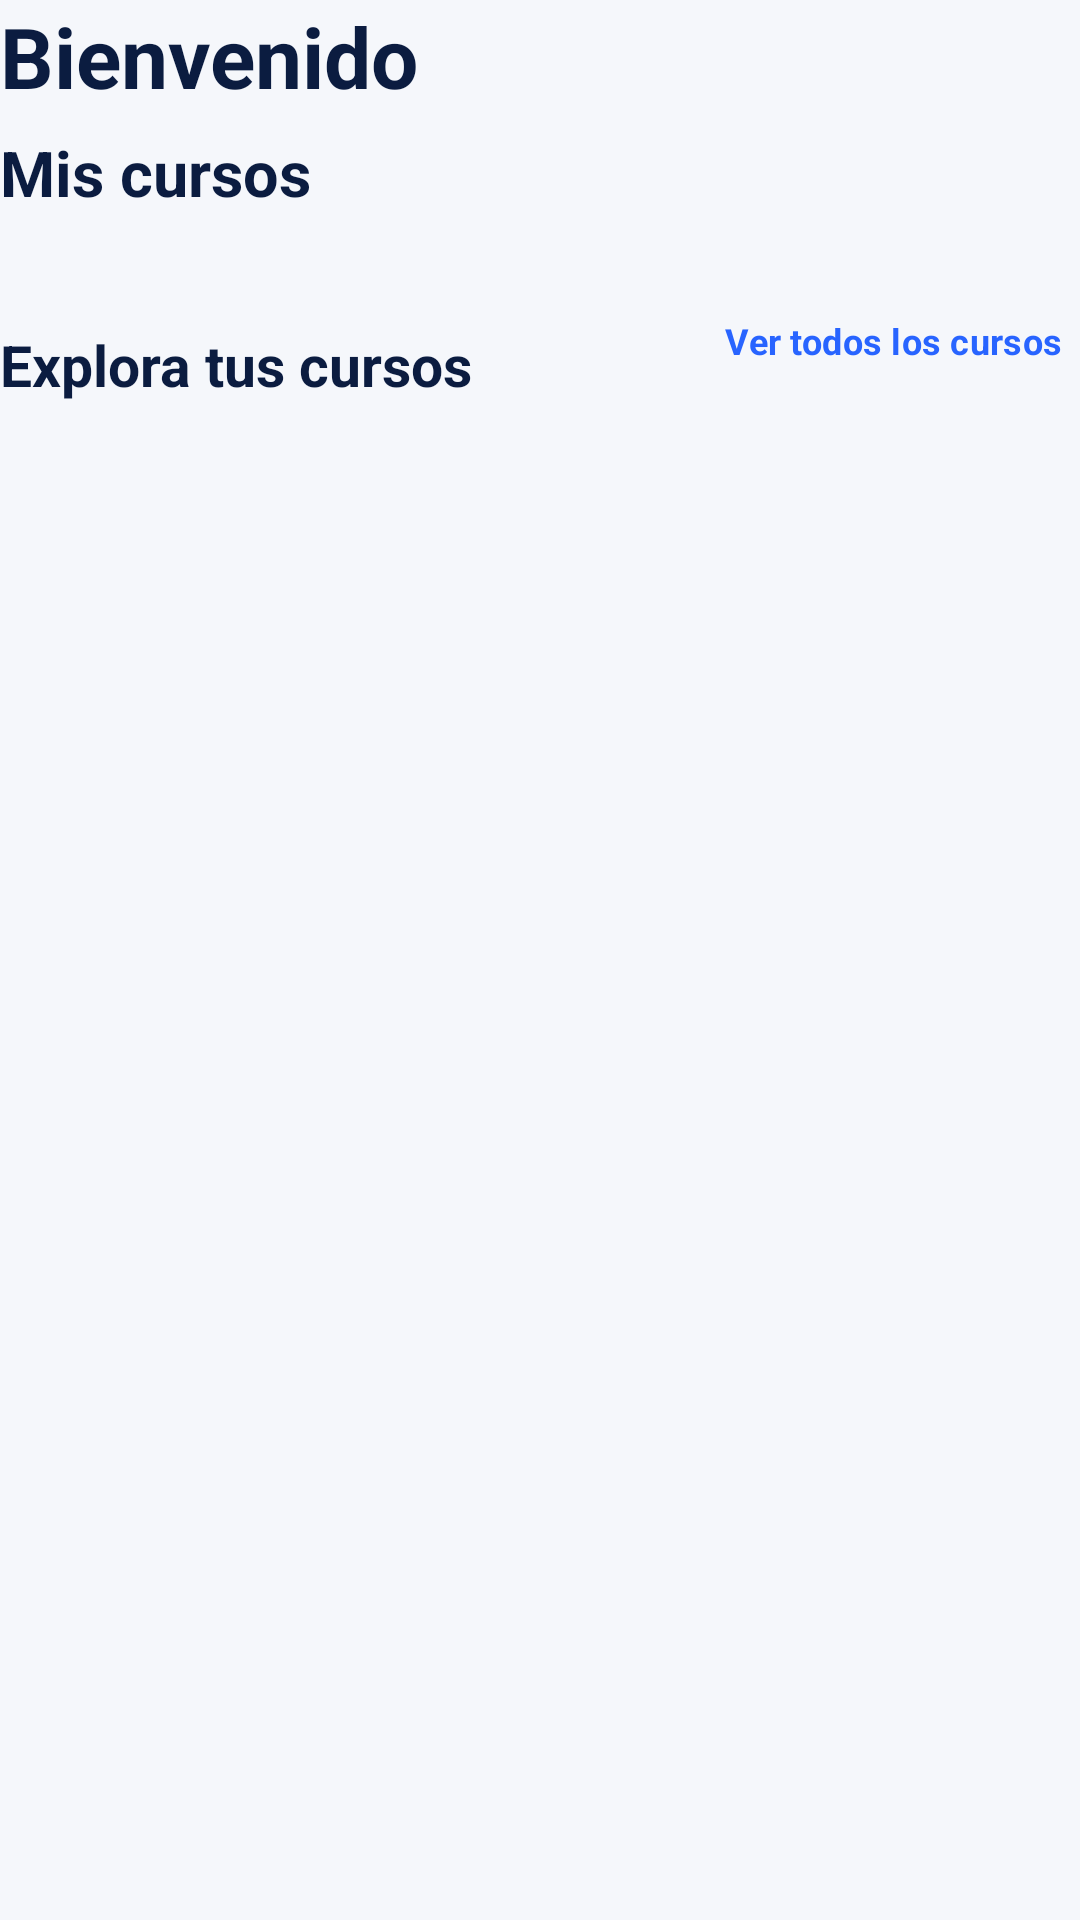

The Android layout XML behind this screen, and the referenced resources:
<!-- AndroidManifest.xml: application theme Tema.FOUR_WAYS_LEARN -->
<!-- res/layout/activity_cursos.xml -->
<?xml version='1.0' encoding='utf-8'?>
<LinearLayout xmlns:android="http://schemas.android.com/apk/res/android"
    android:layout_width="match_parent"
    android:layout_height="wrap_content"
    android:orientation="vertical">

    <TextView
        android:id="@+id/saludo"
        android:layout_width="match_parent"
        android:layout_height="wrap_content"
        android:text="@string/titulo_bienvenida"
        android:textColor="@color/fw_tinta"
        android:textSize="@dimen/texto_28"
        android:textStyle="bold" />

    <TextView
        android:id="@+id/subtitulo"
        android:layout_width="match_parent"
        android:layout_height="wrap_content"
        android:layout_marginTop="@dimen/espacio_6"
        android:layout_marginBottom="@dimen/espacio_18"
        android:text="@string/titulo_cursos"
        android:textColor="@color/fw_tinta"
        android:textSize="@dimen/texto_21"
        android:textStyle="bold" />

    <LinearLayout
        android:id="@+id/contenedorDestacado"
        android:layout_width="match_parent"
        android:layout_height="wrap_content"
        android:orientation="vertical" />

    <LinearLayout
        android:layout_width="match_parent"
        android:layout_height="wrap_content"
        android:layout_marginBottom="@dimen/espacio_10"
        android:gravity="center_vertical"
        android:orientation="horizontal">

        <TextView
            android:layout_width="0dp"
            android:layout_height="wrap_content"
            android:layout_marginTop="@dimen/espacio_8"
            android:layout_weight="1"
            android:text="@string/titulo_catalogo"
            android:textColor="@color/fw_tinta"
            android:textSize="@dimen/texto_19"
            android:textStyle="bold" />

        <com.google.android.material.button.MaterialButton
            android:id="@+id/botonTodosCursos"
            style="@style/Widget.Material3.Button.TextButton"
            android:layout_width="wrap_content"
            android:layout_height="wrap_content"
            android:maxLines="2"
            android:minWidth="0dp"
            android:padding="@dimen/espacio_6"
            android:text="@string/catalogo_todos"
            android:textSize="@dimen/texto_12" />
    </LinearLayout>

    <LinearLayout
        android:id="@+id/listaCursos"
        android:layout_width="match_parent"
        android:layout_height="wrap_content"
        android:orientation="vertical" />
</LinearLayout>
<!-- resources referenced by this layout -->
<resources>
  <color name="fw_tinta">#0B1C40</color>
  <dimen name="espacio_10">10dp</dimen>
  <dimen name="espacio_18">18dp</dimen>
  <dimen name="espacio_6">6dp</dimen>
  <dimen name="espacio_8">8dp</dimen>
  <dimen name="texto_12">12sp</dimen>
  <dimen name="texto_19">19sp</dimen>
  <dimen name="texto_21">21sp</dimen>
  <dimen name="texto_28">28sp</dimen>
  <string name="catalogo_todos">Ver todos los cursos</string>
  <string name="titulo_bienvenida">Bienvenido</string>
  <string name="titulo_catalogo">Explora tus cursos</string>
  <string name="titulo_cursos">Mis cursos</string>
  <style name="Tema.FOUR_WAYS_LEARN" parent="Base.Tema.FOUR_WAYS_LEARN">
          <item name="android:windowLightNavigationBar">true</item>
      </style>
  <style name="Base.Tema.FOUR_WAYS_LEARN" parent="Theme.Material3.DayNight.NoActionBar">
          <item name="colorPrimary">@color/fw_azul</item>
          <item name="colorOnPrimary">@color/fw_sobre_primario</item>
          <item name="colorPrimaryContainer">@color/fw_azul_suave</item>
          <item name="colorOnPrimaryContainer">@color/fw_tinta</item>
          <item name="colorSecondary">@color/fw_verde</item>
          <item name="colorSecondaryContainer">@color/fw_menta</item>
          <item name="colorOnSecondaryContainer">@color/fw_sobre_menta</item>
          <item name="colorSurface">@color/fw_tarjeta</item>
          <item name="colorOnSurface">@color/fw_tinta</item>
          <item name="colorOnSurfaceVariant">@color/fw_apagado</item>
          <item name="colorSurfaceVariant">@color/fw_pista</item>
          <item name="colorOutline">@color/fw_borde</item>
          <item name="colorError">@color/fw_peligro</item>
          <item name="android:windowBackground">@color/fw_fondo</item>
          <item name="android:fontFamily">sans-serif</item>
          <item name="fontFamily">sans-serif</item>
          <item name="android:windowLightStatusBar">true</item>
          <item name="materialButtonStyle">@style/Widget.FW.Boton</item>
          <item name="textInputStyle">@style/Widget.FW.Entrada</item>
      </style>
  <color name="fw_azul">#2864FF</color>
  <color name="fw_sobre_primario">#FFFFFF</color>
  <color name="fw_azul_suave">#E8F0FF</color>
  <color name="fw_verde">#169F78</color>
  <color name="fw_menta">#C8F1E5</color>
  <color name="fw_sobre_menta">#153D39</color>
  <color name="fw_tarjeta">#FFFFFF</color>
  <color name="fw_apagado">#62718E</color>
  <color name="fw_pista">#E8EDF5</color>
  <color name="fw_borde">#E2E8F2</color>
  <color name="fw_peligro">#B42335</color>
  <color name="fw_fondo">#F5F7FB</color>
  <style name="Widget.FW.Boton" parent="Widget.Material3.Button">
          <item name="cornerRadius">14dp</item>
          <item name="android:minHeight">54dp</item>
          <item name="android:textAllCaps">false</item>
          <item name="android:textSize">16sp</item>
          <item name="android:textStyle">bold</item>
          <item name="android:insetTop">0dp</item>
          <item name="android:insetBottom">0dp</item>
      </style>
  <style name="Widget.FW.Entrada" parent="Widget.Material3.TextInputLayout.OutlinedBox">
          <item name="boxCornerRadiusTopStart">12dp</item>
          <item name="boxCornerRadiusTopEnd">12dp</item>
          <item name="boxCornerRadiusBottomStart">12dp</item>
          <item name="boxCornerRadiusBottomEnd">12dp</item>
          <item name="boxStrokeColor">@color/fw_apagado</item>
          <item name="hintTextColor">@color/fw_apagado</item>
      </style>
</resources>
